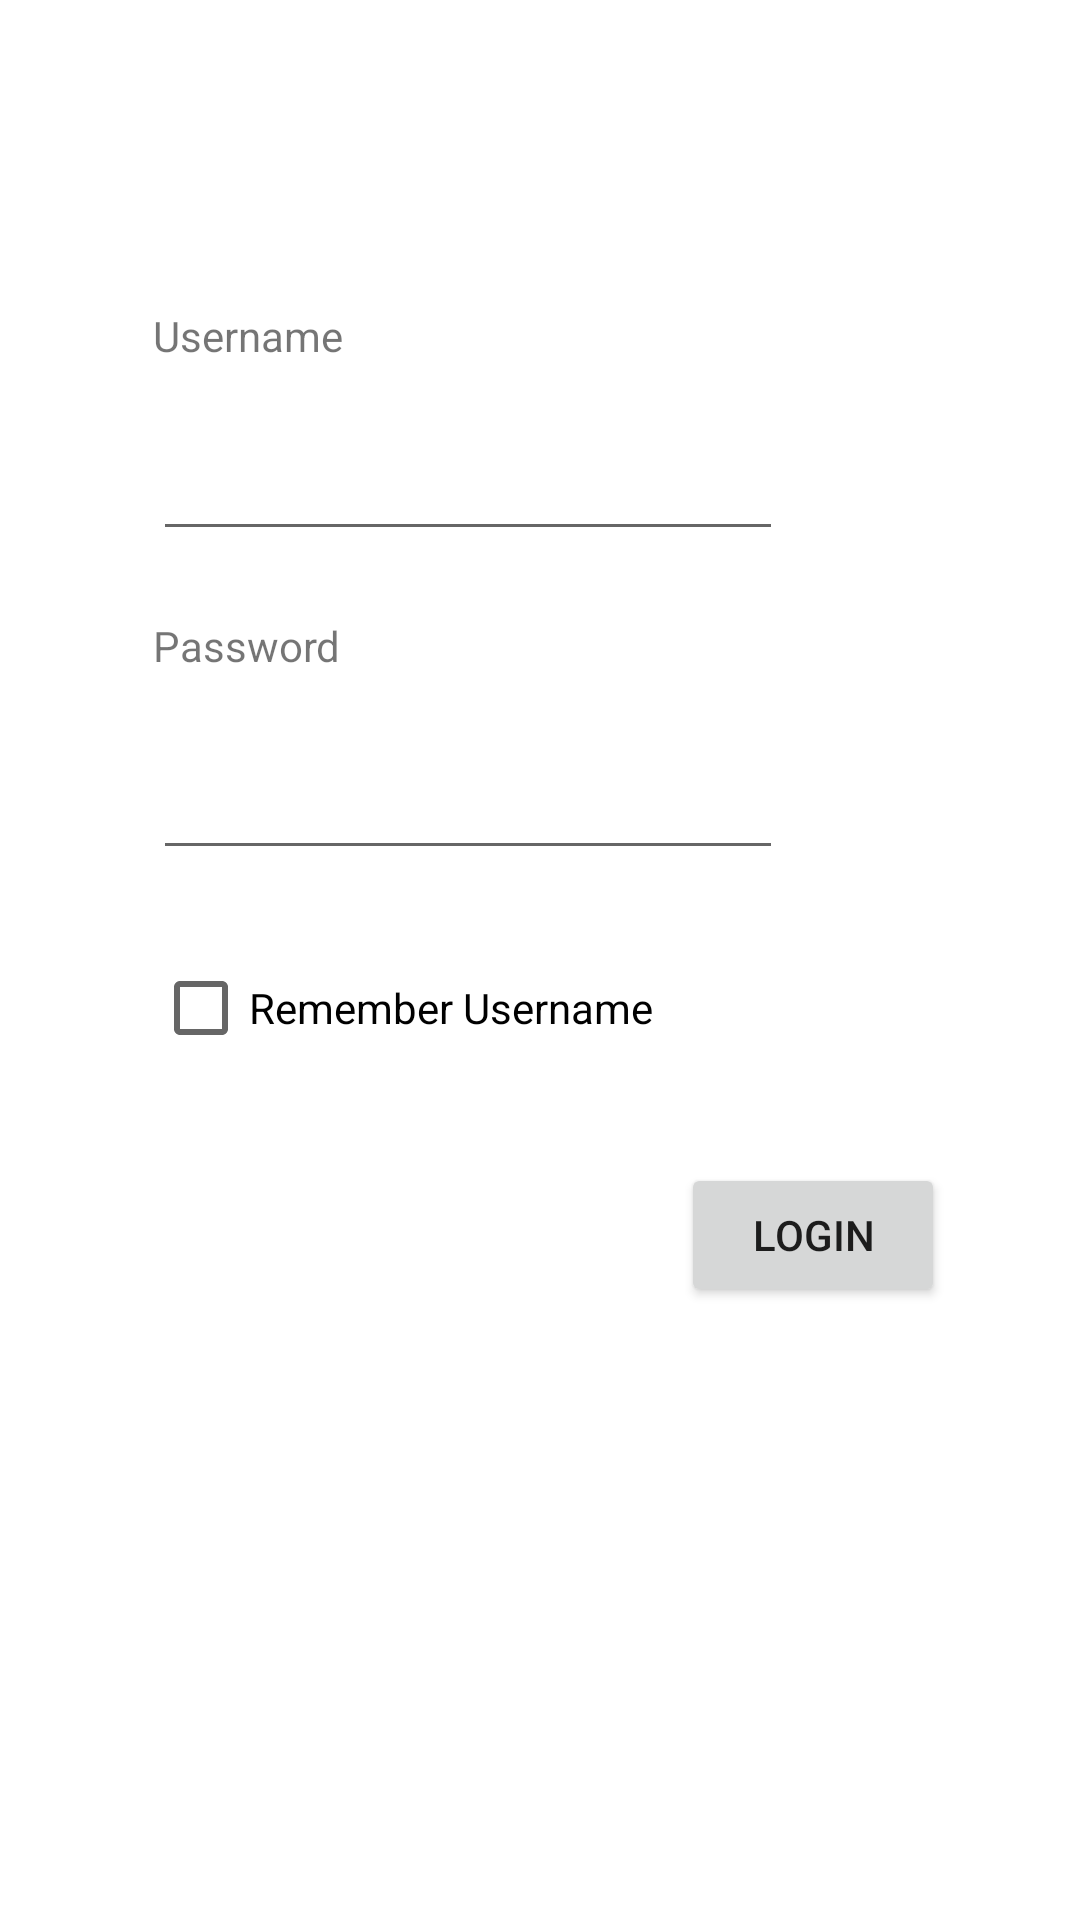

Write the Android layout XML for this screen, with the resource values it uses.
<!-- AndroidManifest.xml: application theme Theme.BelajarSharedPreferenceTest -->
<!-- res/layout/activity_main.xml -->
<?xml version="1.0" encoding="utf-8"?>
<androidx.constraintlayout.widget.ConstraintLayout xmlns:android="http://schemas.android.com/apk/res/android"
    xmlns:app="http://schemas.android.com/apk/res-auto"
    xmlns:tools="http://schemas.android.com/tools"
    android:layout_width="match_parent"
    android:layout_height="match_parent"
    tools:context=".MainActivity">

    <TextView
        android:id="@+id/textView"
        android:layout_width="wrap_content"
        android:layout_height="wrap_content"
        android:text="Username"
        app:layout_constraintBottom_toBottomOf="parent"
        app:layout_constraintEnd_toEndOf="parent"
        app:layout_constraintHorizontal_bias="0.172"
        app:layout_constraintStart_toStartOf="parent"
        app:layout_constraintTop_toTopOf="parent"
        app:layout_constraintVertical_bias="0.165" />

    <EditText
        android:id="@+id/txtUsername"
        android:layout_width="wrap_content"
        android:layout_height="wrap_content"
        android:ems="10"
        android:inputType="textPersonName"
        android:minHeight="48dp"
        app:layout_constraintBottom_toBottomOf="parent"
        app:layout_constraintEnd_toEndOf="parent"
        app:layout_constraintHorizontal_bias="0.0"
        app:layout_constraintStart_toStartOf="@+id/textView"
        app:layout_constraintTop_toTopOf="parent"
        app:layout_constraintVertical_bias="0.229" />

    <TextView
        android:id="@+id/textView2"
        android:layout_width="wrap_content"
        android:layout_height="wrap_content"
        android:text="Password"
        app:layout_constraintBottom_toBottomOf="parent"
        app:layout_constraintEnd_toEndOf="parent"
        app:layout_constraintHorizontal_bias="0.0"
        app:layout_constraintStart_toStartOf="@+id/txtUsername"
        app:layout_constraintTop_toTopOf="parent"
        app:layout_constraintVertical_bias="0.331" />

    <EditText
        android:id="@+id/txtPassword"
        android:layout_width="wrap_content"
        android:layout_height="wrap_content"
        android:ems="10"
        android:inputType="textPassword"
        android:minHeight="48dp"
        app:layout_constraintBottom_toBottomOf="parent"
        app:layout_constraintEnd_toEndOf="parent"
        app:layout_constraintHorizontal_bias="0.0"
        app:layout_constraintStart_toStartOf="@+id/textView2"
        app:layout_constraintTop_toTopOf="parent"
        app:layout_constraintVertical_bias="0.409" />

    <Button
        android:id="@+id/btnLogin"
        android:layout_width="wrap_content"
        android:layout_height="wrap_content"
        android:text="Login"
        app:layout_constraintBottom_toBottomOf="parent"
        app:layout_constraintEnd_toEndOf="parent"
        app:layout_constraintHorizontal_bias="0.835"
        app:layout_constraintStart_toStartOf="parent"
        app:layout_constraintTop_toTopOf="parent"
        app:layout_constraintVertical_bias="0.655" />

    <CheckBox
        android:id="@+id/checkBox"
        android:layout_width="wrap_content"
        android:layout_height="wrap_content"
        android:text="Remember Username"
        app:layout_constraintBottom_toBottomOf="parent"
        app:layout_constraintEnd_toEndOf="parent"
        app:layout_constraintHorizontal_bias="0.0"
        app:layout_constraintStart_toStartOf="@+id/txtPassword"
        app:layout_constraintTop_toTopOf="parent"
        app:layout_constraintVertical_bias="0.527" />
</androidx.constraintlayout.widget.ConstraintLayout>
<!-- resources referenced by this layout -->
<resources>
  <style name="Theme.BelajarSharedPreferenceTest" parent="Theme.MaterialComponents.DayNight.DarkActionBar">
          
          <item name="colorPrimary">@color/purple_500</item>
          <item name="colorPrimaryVariant">@color/purple_700</item>
          <item name="colorOnPrimary">@color/white</item>
          
          <item name="colorSecondary">@color/teal_200</item>
          <item name="colorSecondaryVariant">@color/teal_700</item>
          <item name="colorOnSecondary">@color/black</item>
          
          <item name="android:statusBarColor" tools:targetApi="l">?attr/colorPrimaryVariant</item>
          
      </style>
  <!-- not gathered from this repository: default colours our renderer supplied (Android Studio template values) -->
  <color name="purple_500">#FF6200EE</color>
  <color name="purple_700">#FF3700B3</color>
  <color name="teal_200">#FF03DAC5</color>
  <color name="teal_700">#FF018786</color>
  <color name="black">#FF000000</color>
  <color name="white">#FFFFFFFF</color>
</resources>
